The GitHub repository winjher/jerapp contains a labelled image folder "data-pupaeDefects" with 7 categories: deformed body, Golden Birdwing defects pupae, Golden Birdwing healthy pupae, healthy pupae, old pupa, overbend, stretch abdomen. Examples follow, each with its label.

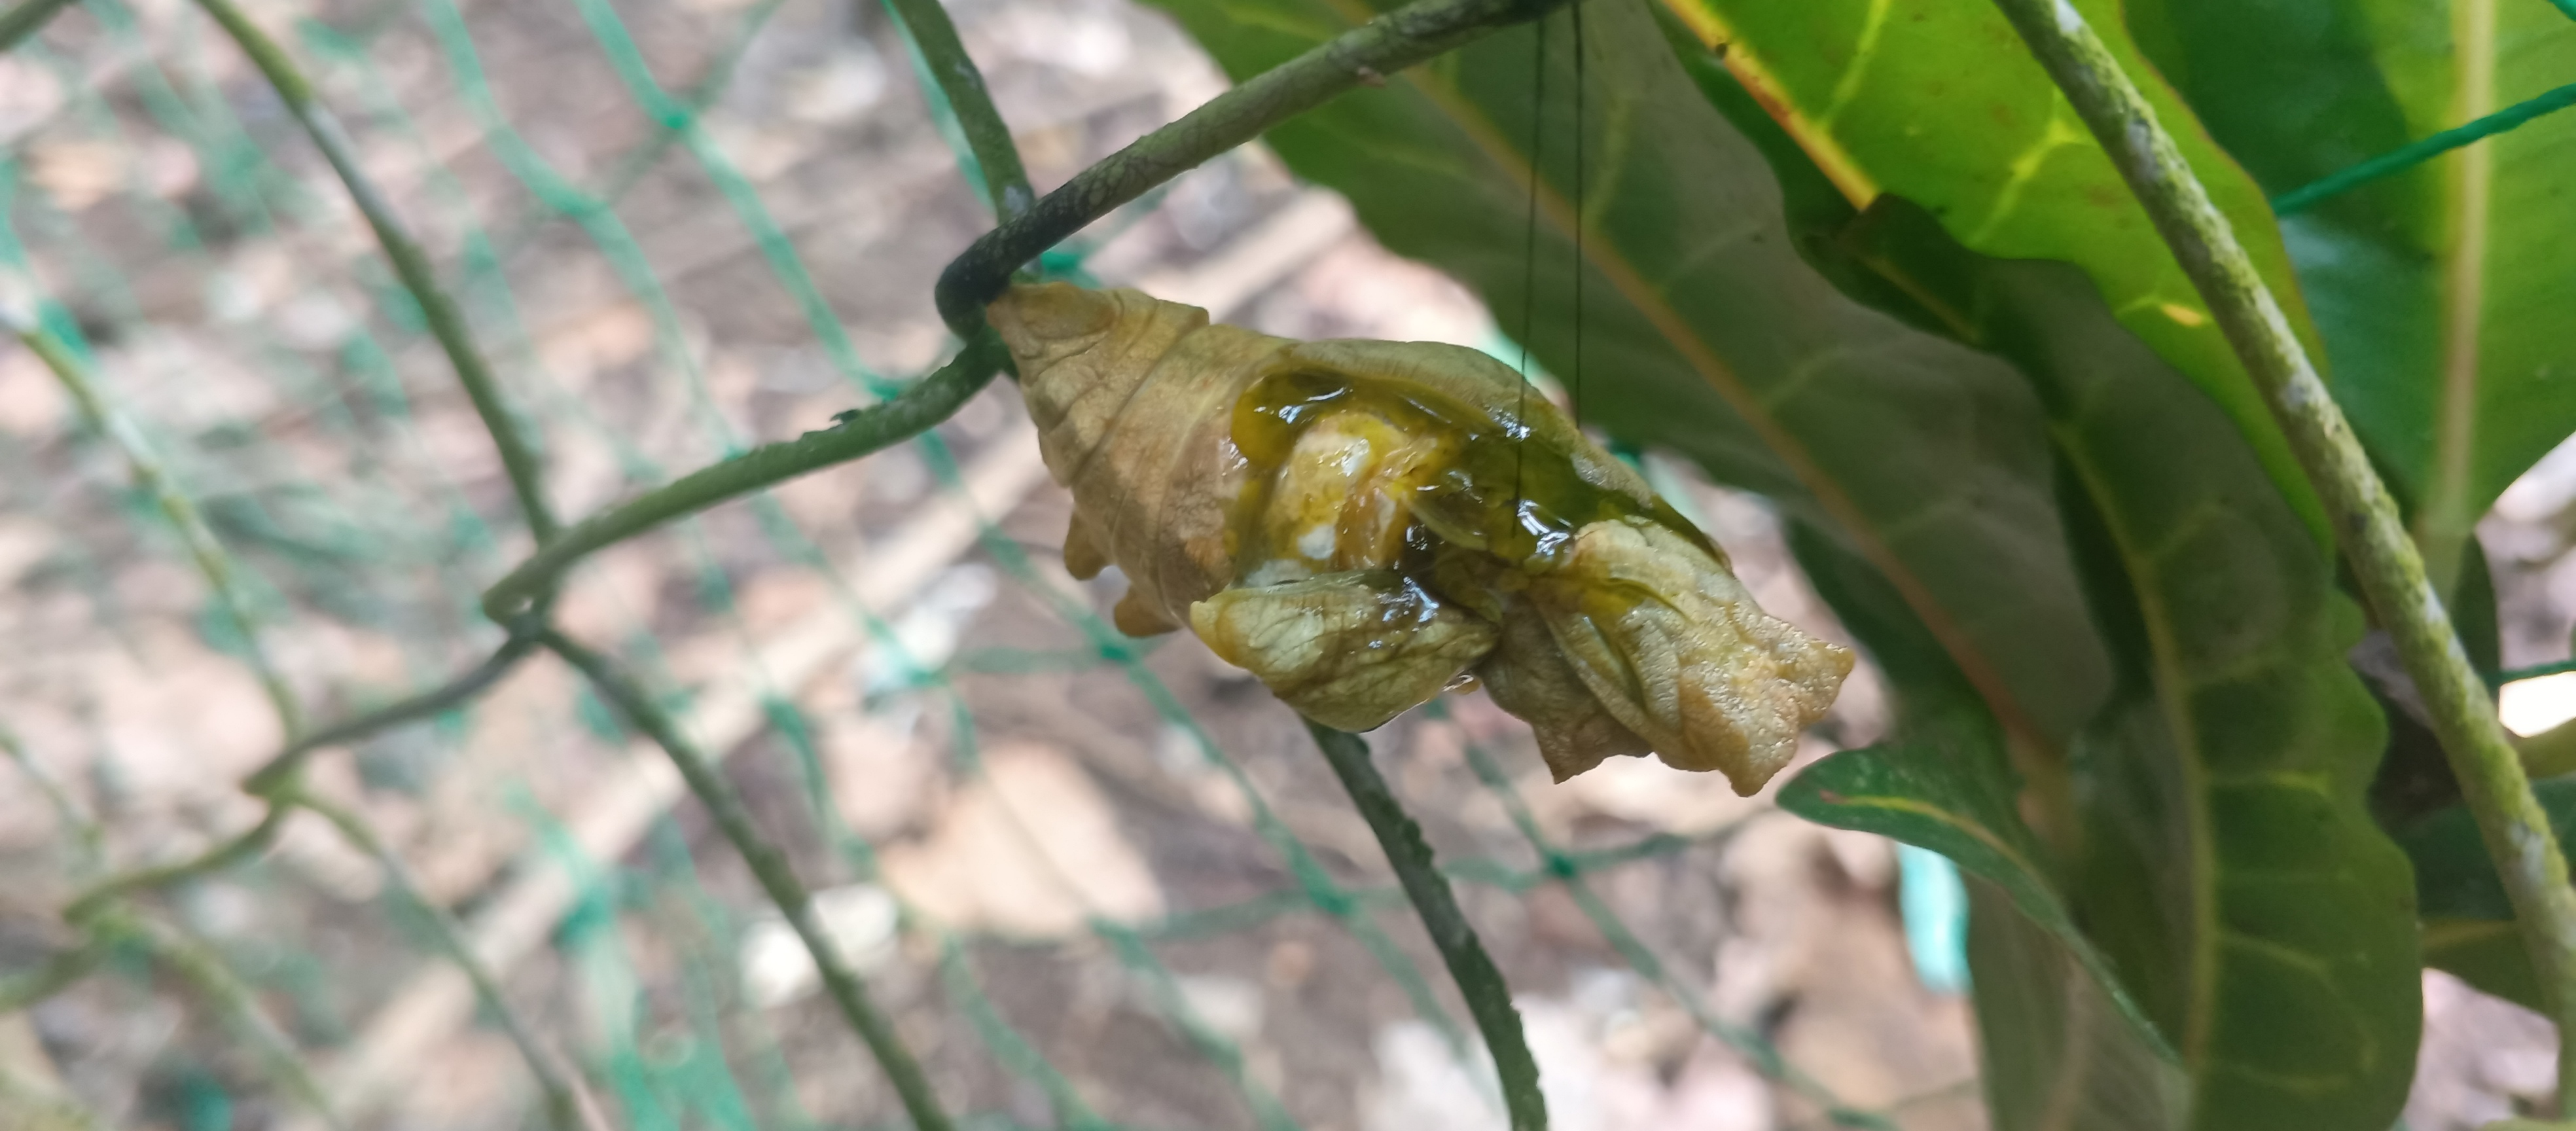
Label: Golden Birdwing defects pupae

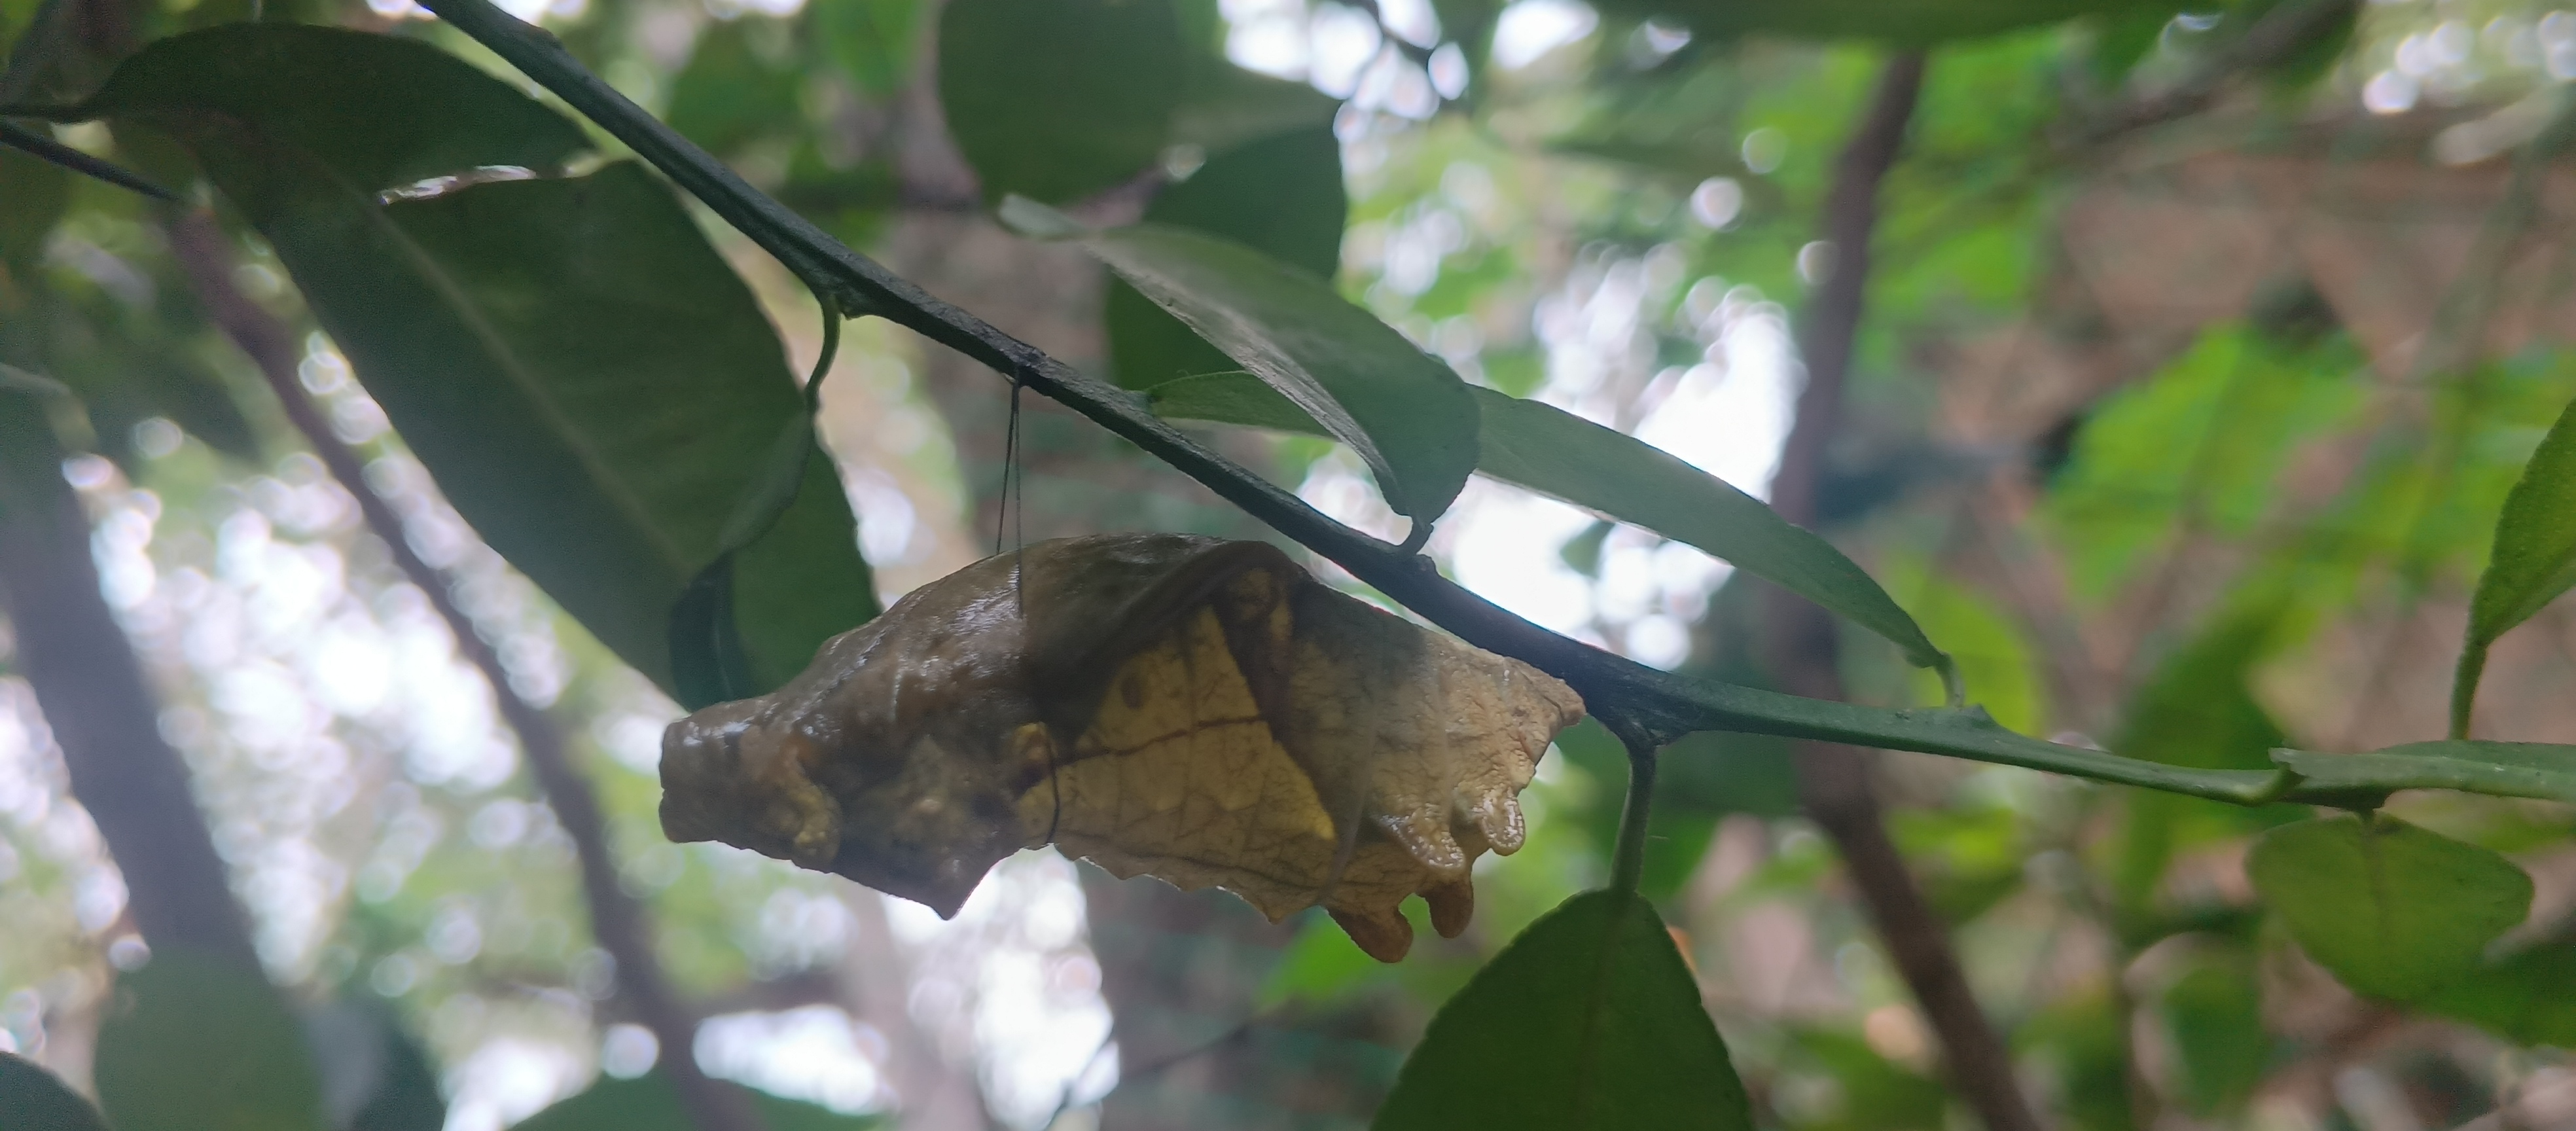
Label: Golden Birdwing healthy pupae

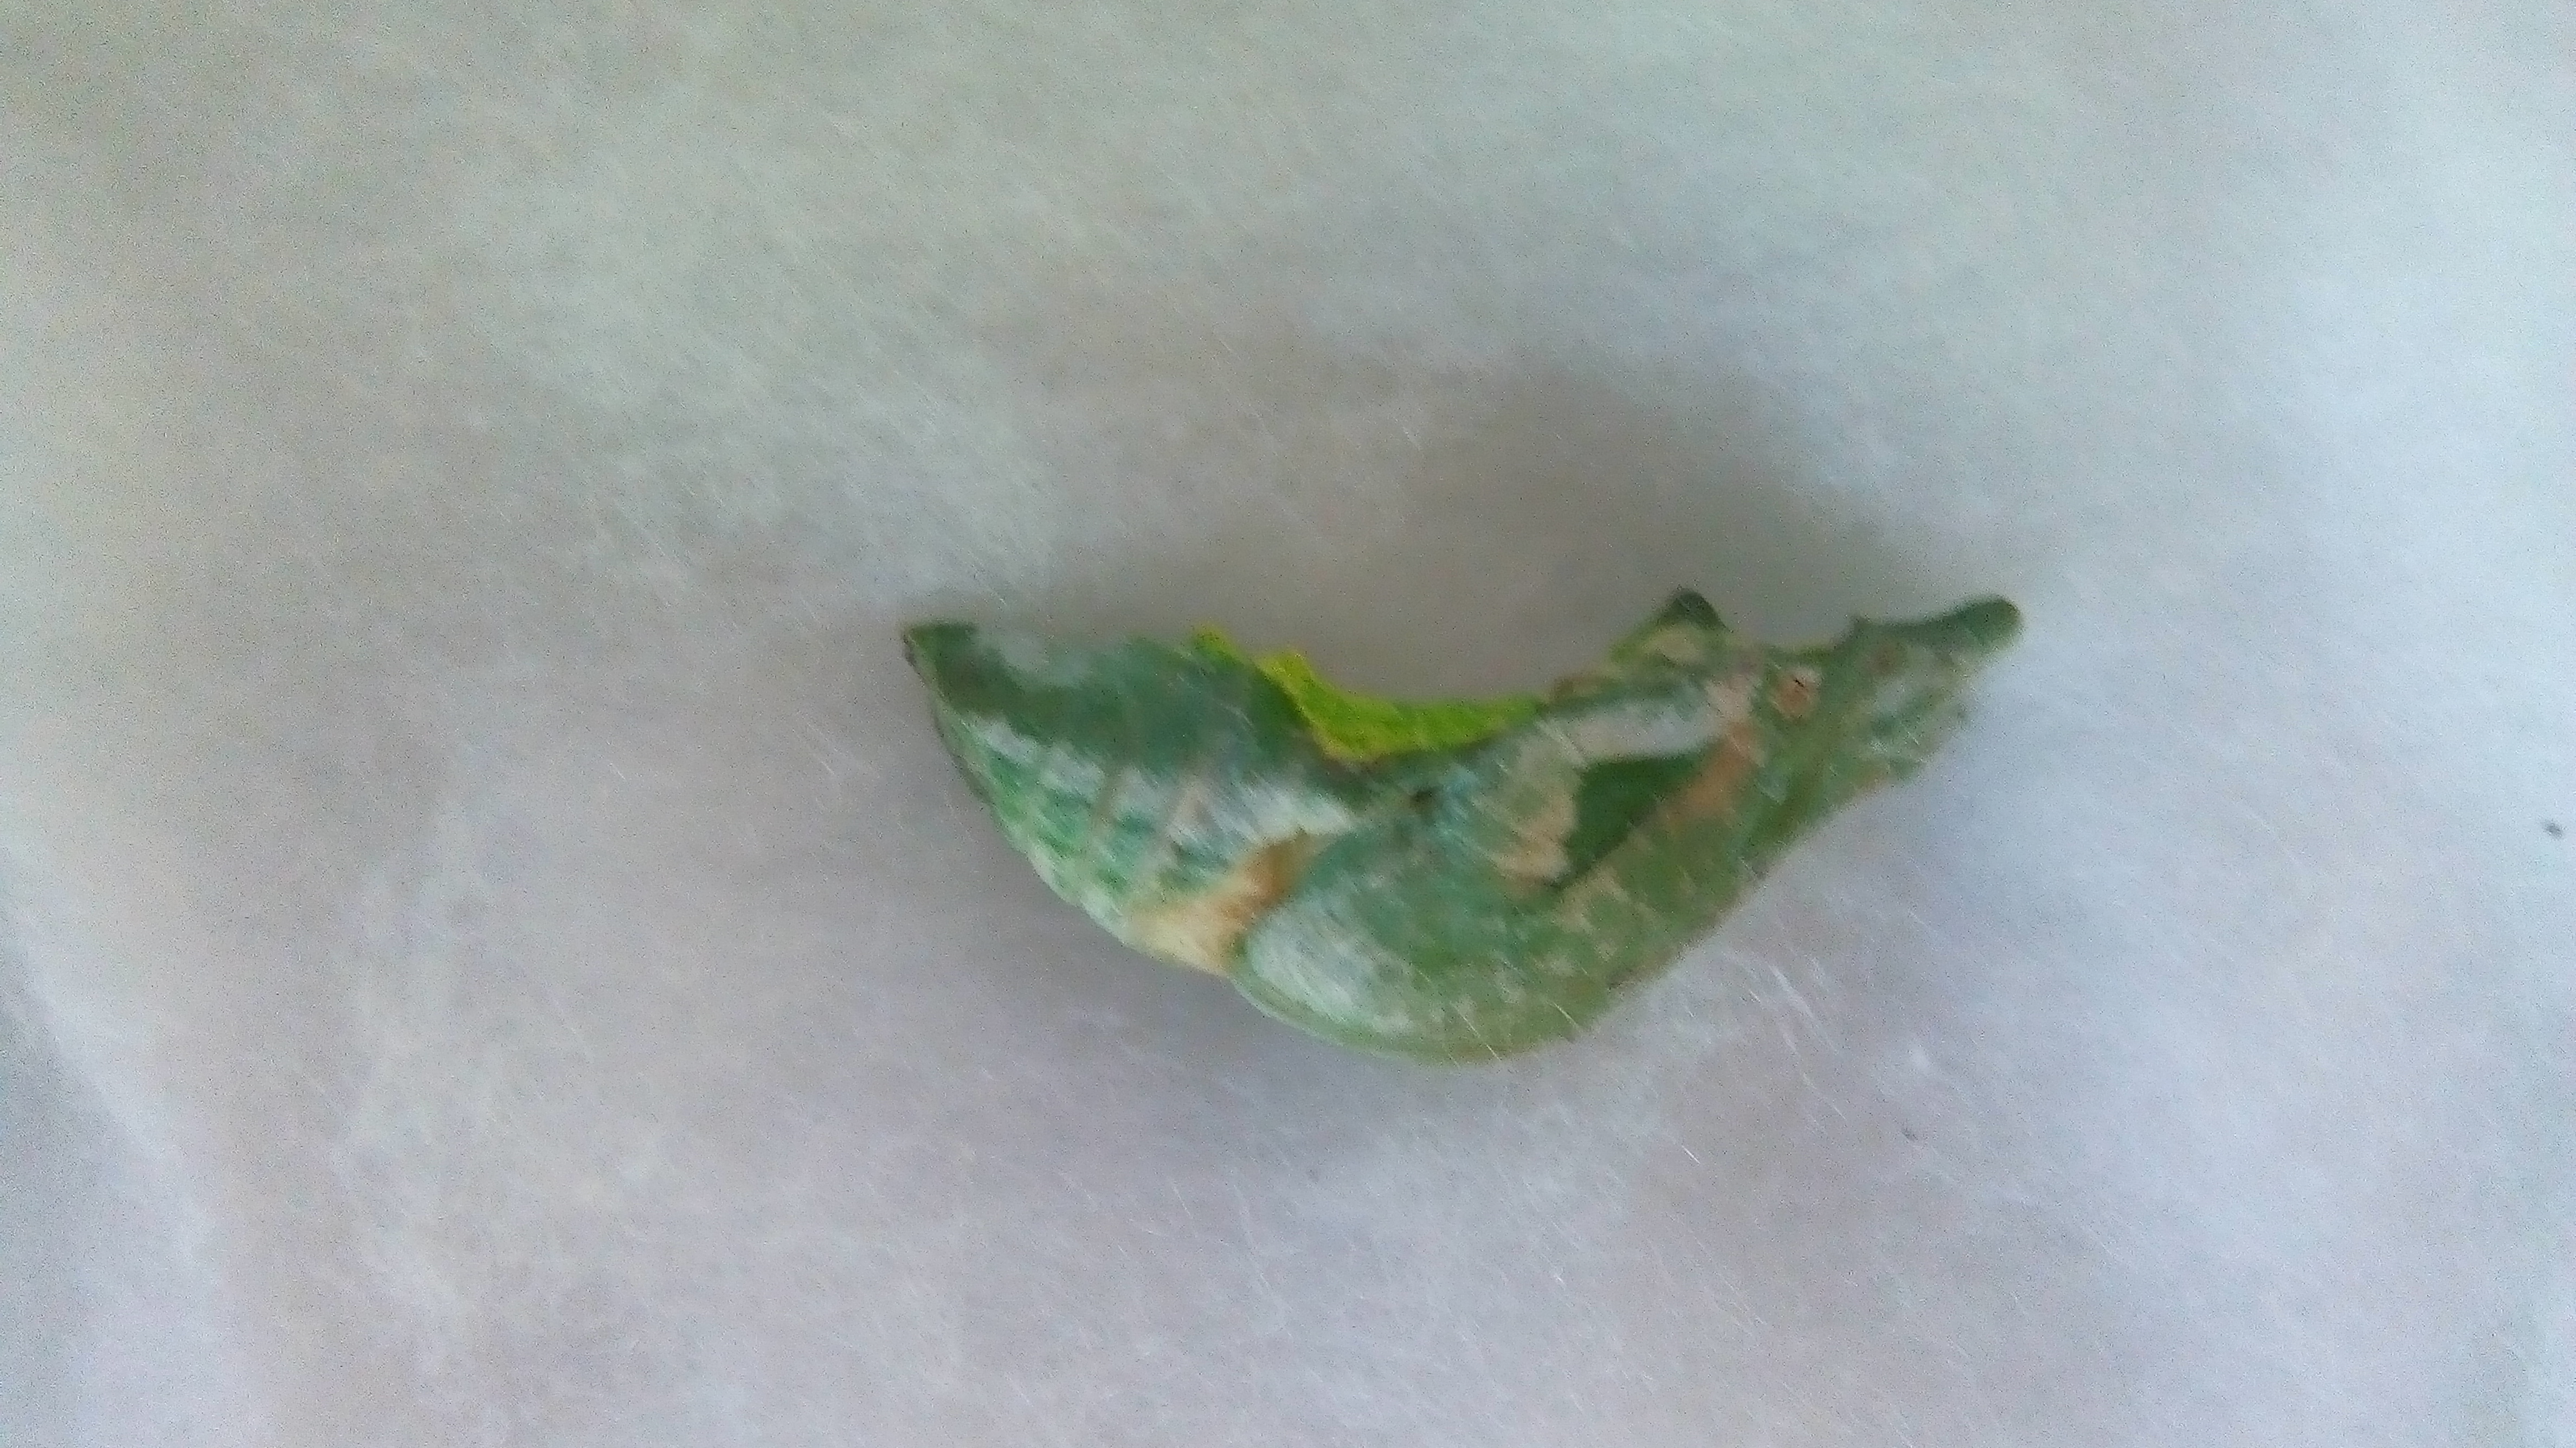
Label: stretch abdomen

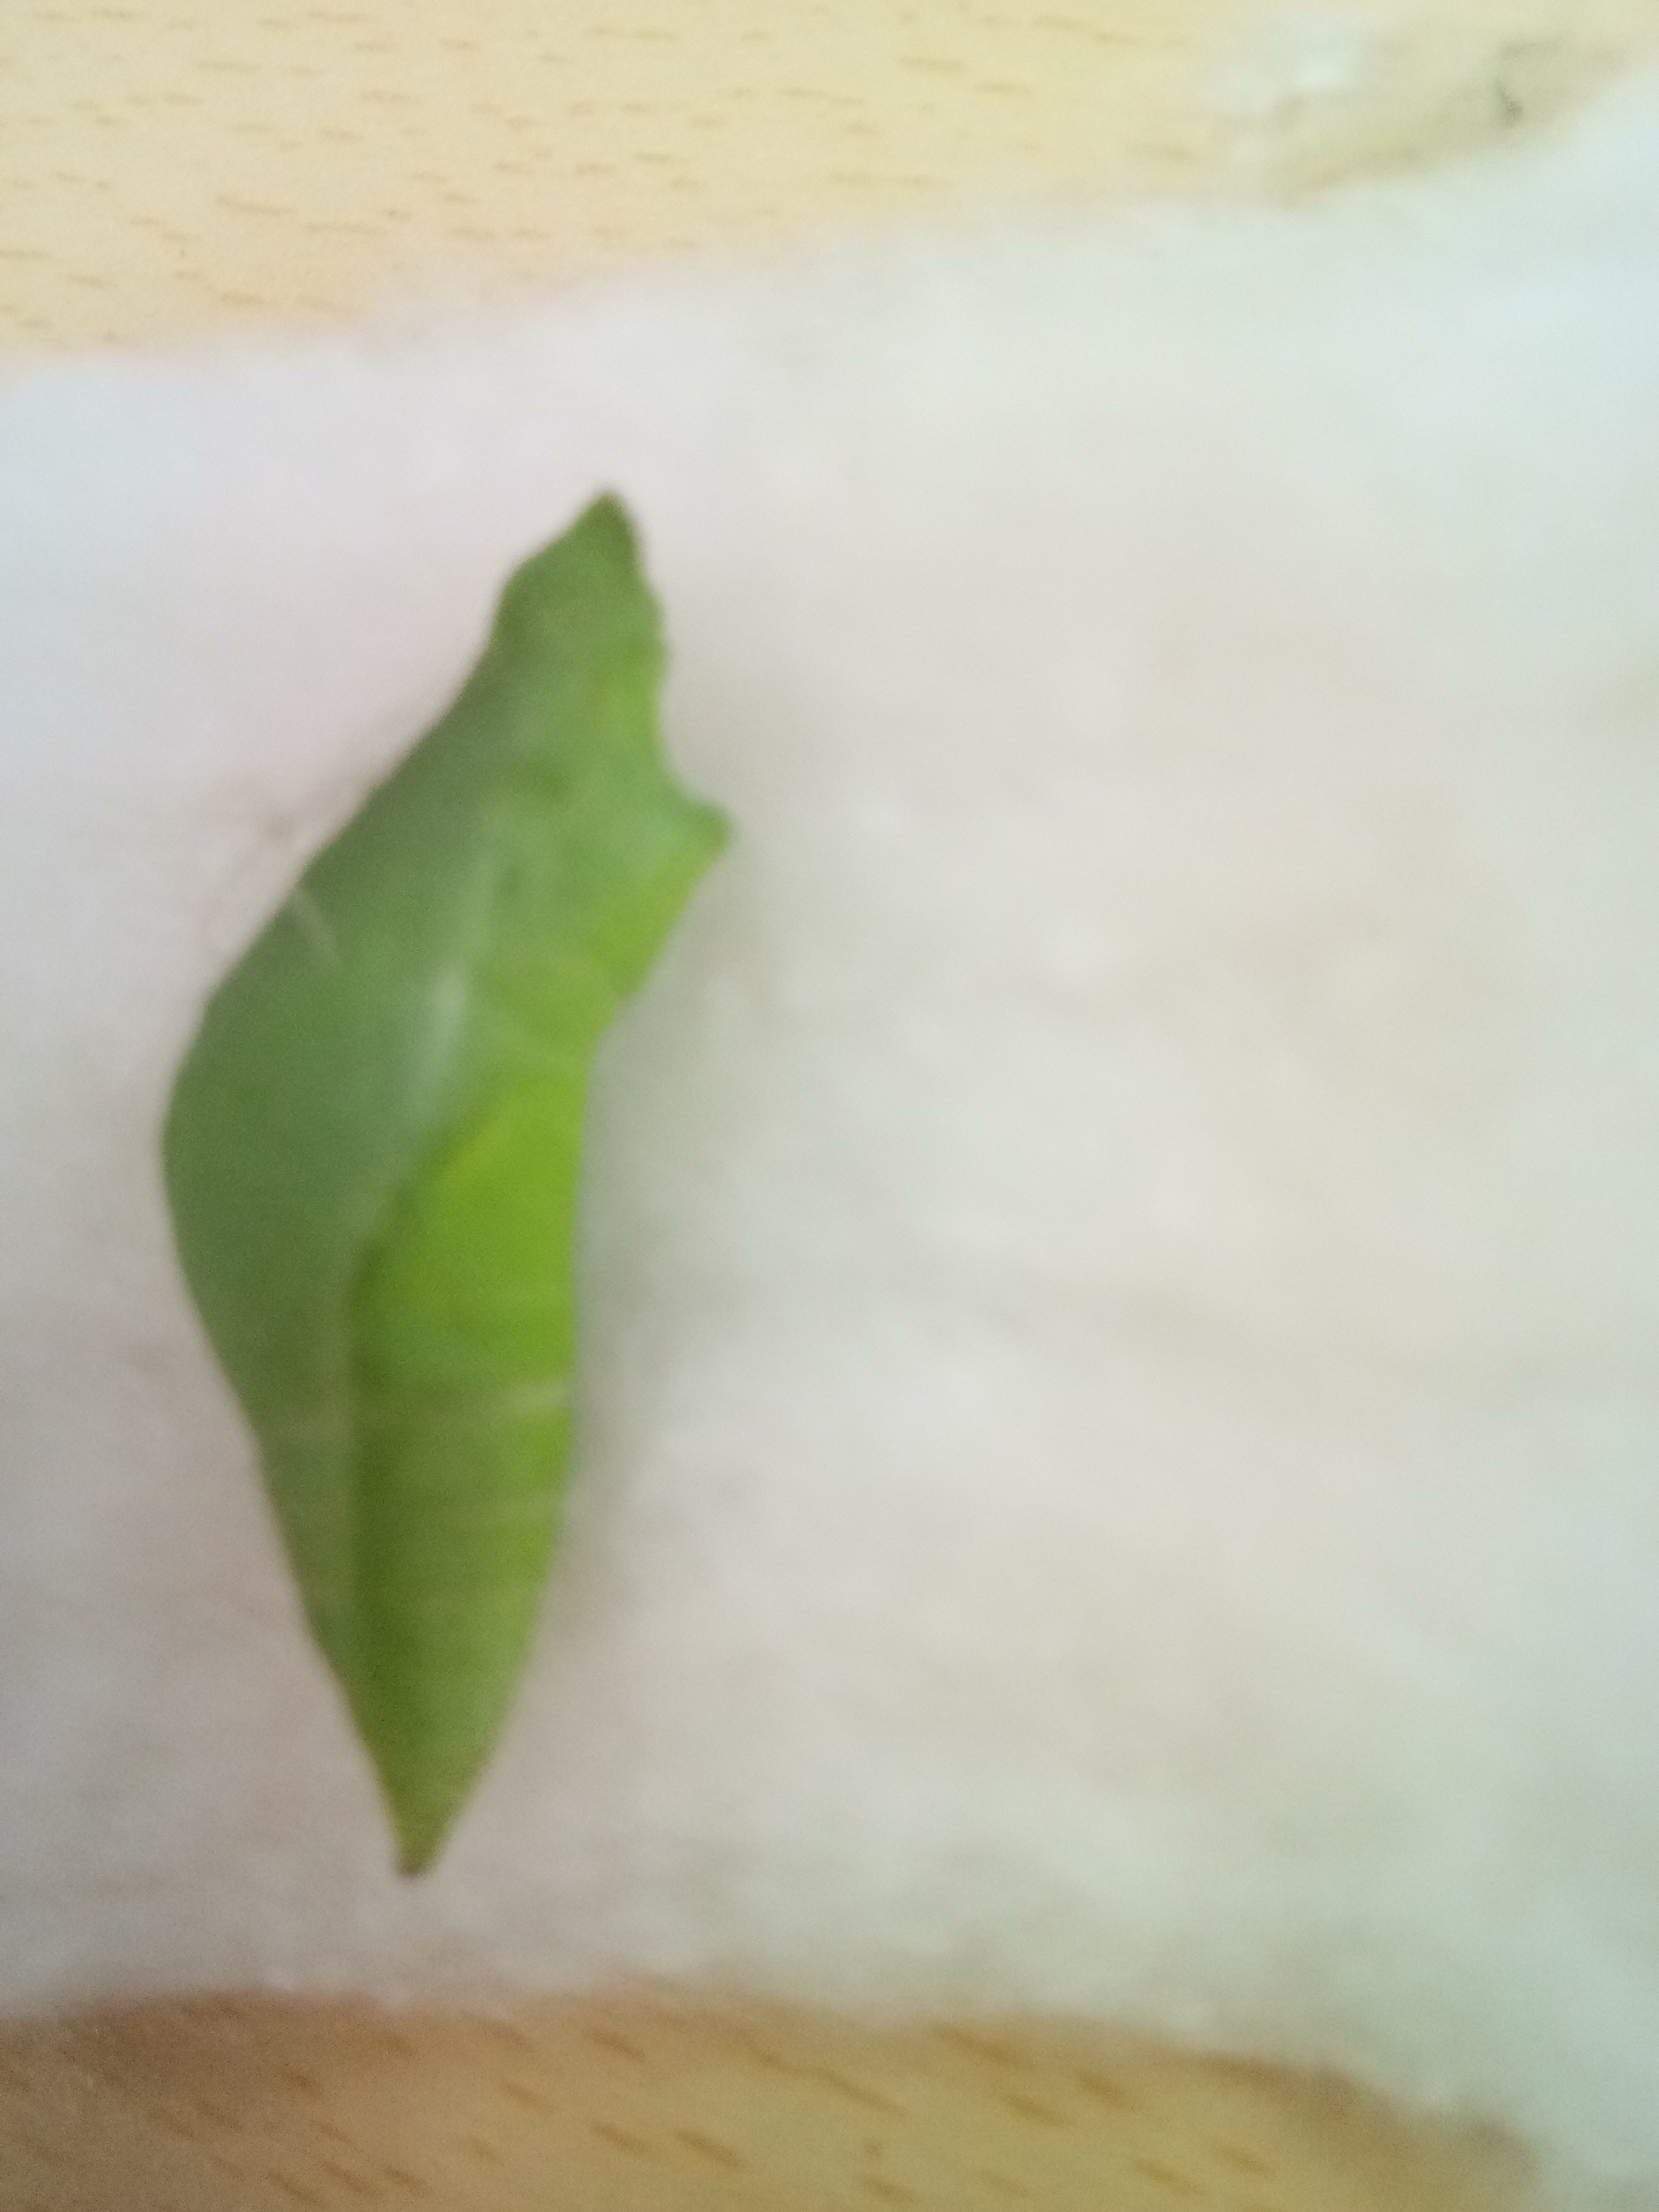
Label: healthy pupae

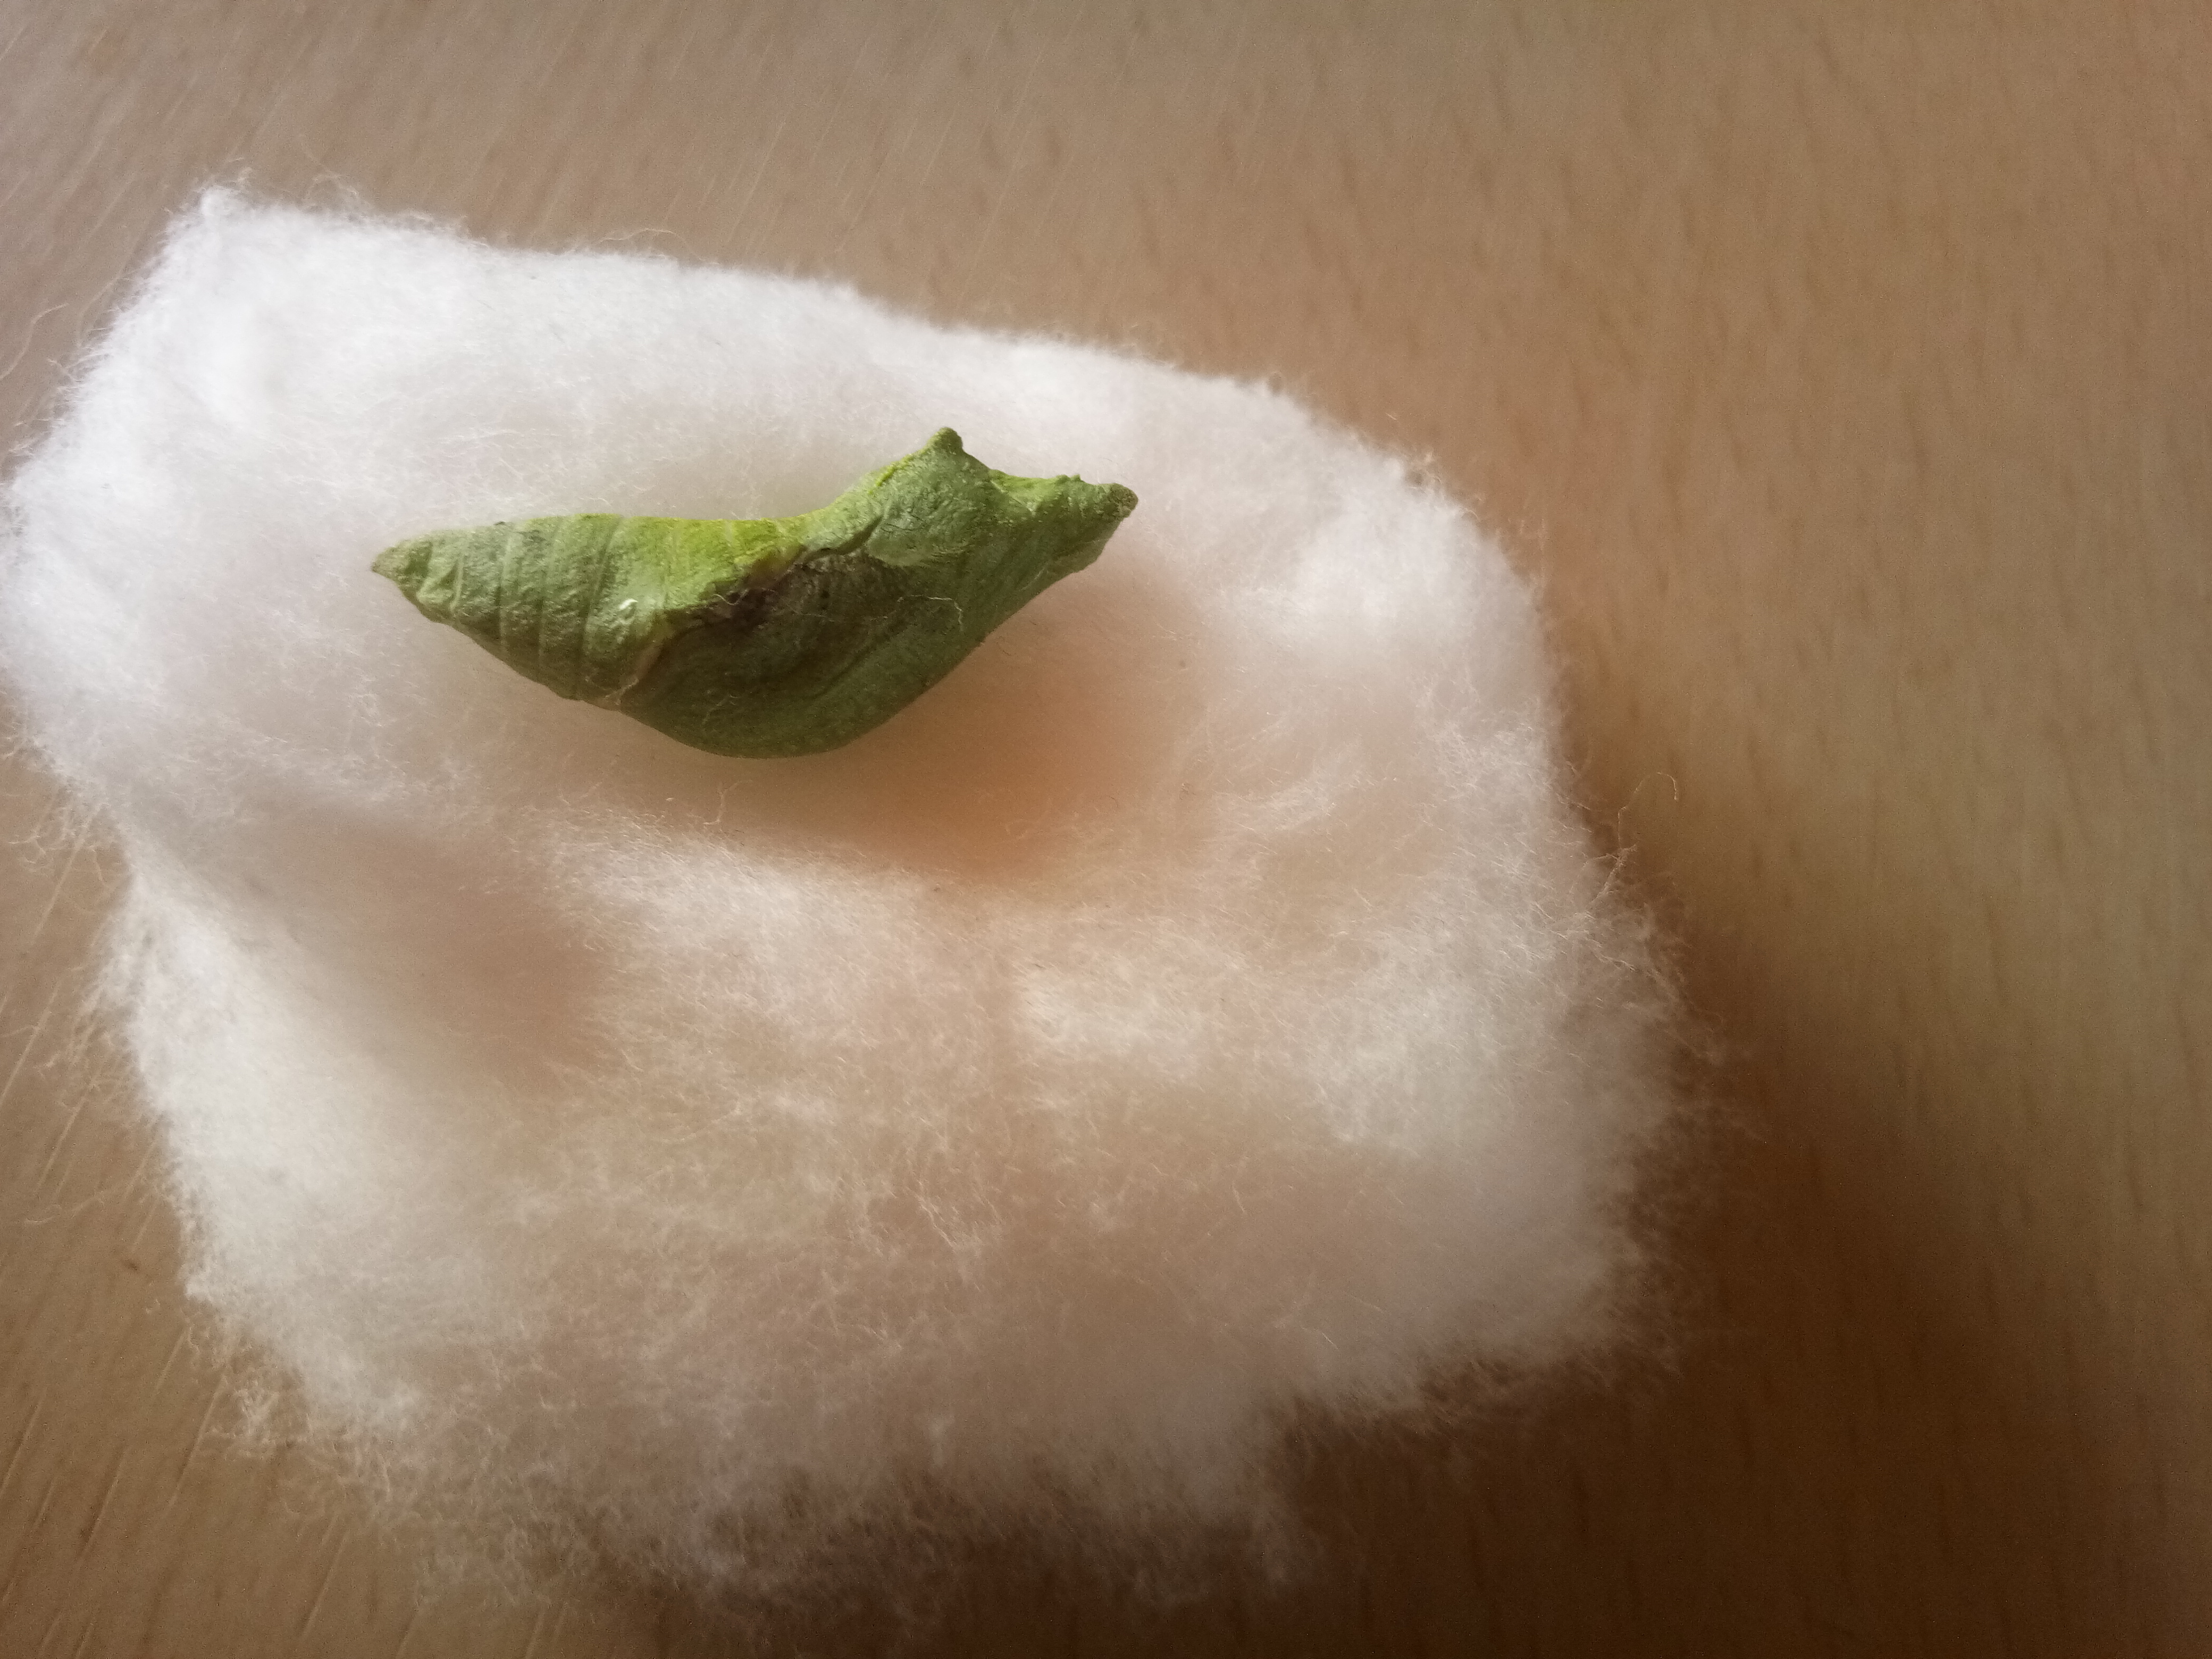
Label: deformed body

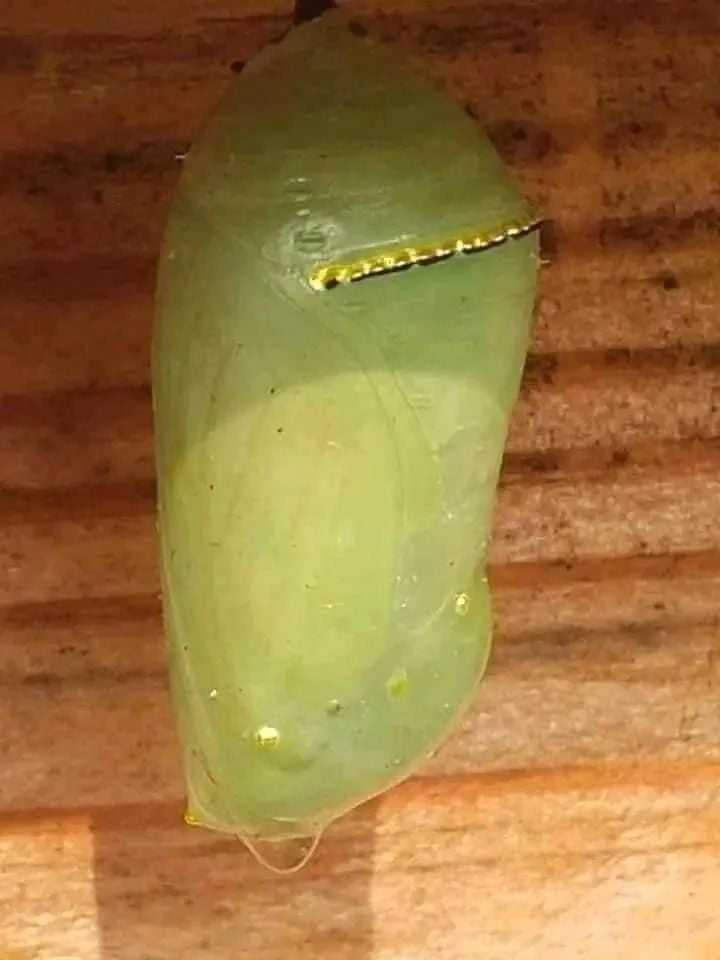
Label: old pupa
